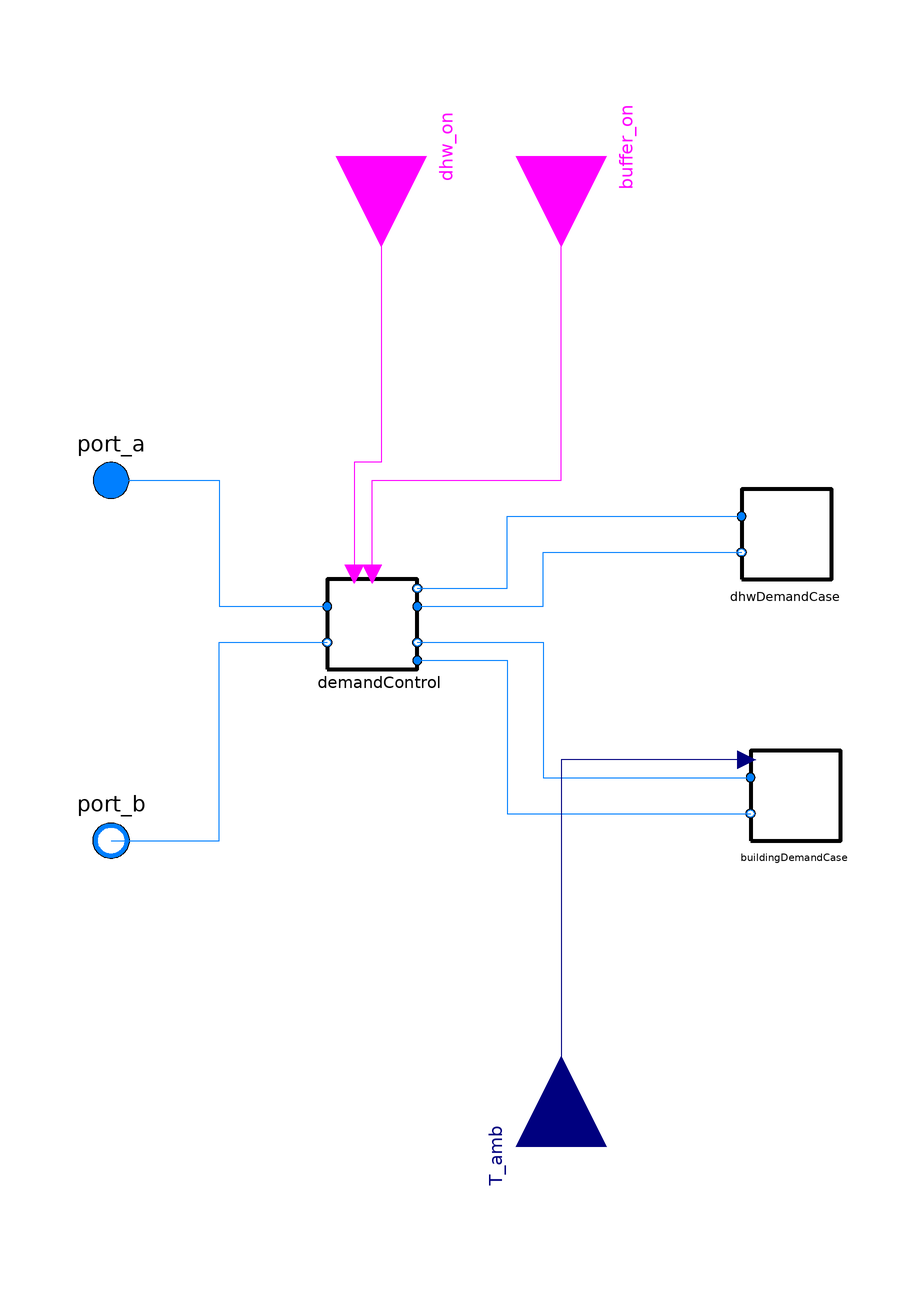

The component connection diagram of the Modelica model below, drawn from its own Placement and Line annotations.

model DemandCase_v2
  "Model including demand control as well as both demands - Using different storage model (see partial model)"

  /******************************* Parameters *******************************/
  replaceable package Medium =
      Modelica.Media.Interfaces.PartialMedium "Medium in the component"
      annotation (choicesAllMatching = true);

  parameter Boolean allowFlowReversal = true
    "= false to simplify equations, assuming, but not enforcing, no flow reversal"
    annotation(Dialog(tab="Assumptions"), Evaluate=true);

  parameter Modelica.SIunits.Pressure p_hydr = 2e5 "Hydraulic pressure in pipes" annotation(Dialog(group = "Demand"));

  //General storage settings
  parameter Modelica.SIunits.Temperature T_stoEnv = 291.15 "Temperature of storage surroundings (assumed 18°C)" annotation(Dialog(group = "General"));
  parameter Integer n_stoLayer = 4 "Number of layers in storage" annotation(Dialog(group = "General"));
  parameter Modelica.SIunits.CoefficientOfHeatTransfer alpha_stoIn = 100 "Internal heat transfer coefficient" annotation(Dialog(group = "General"));
  parameter Modelica.SIunits.CoefficientOfHeatTransfer alpha_stoOut = 10
                                                                     "External heat transfer coefficient" annotation(Dialog(group = "General"));
  // Specific storage settings
  parameter Modelica.SIunits.Length d_buf_sto = 0.5 "Diameter of buffer storage" annotation(Dialog(group = "Buffer Storage"));
  parameter Modelica.SIunits.Length h_buf_sto = 1 "Storage height" annotation(Dialog(group = "Buffer Storage"));
  parameter Modelica.SIunits.Length d_dhw_sto = 0.4 "Diameter of dhw storage" annotation(Dialog(group = "Dhw Storage"));
  parameter Modelica.SIunits.Length h_dhw_sto = 0.8 "Storage height" annotation(Dialog(group = "Dhw Storage"));

  // Heating demand settings
  parameter Modelica.SIunits.MassFlowRate m_flowDem = 0.2 "Mass flow rate in building" annotation(Dialog(group = "Heating"));
  parameter Modelica.SIunits.MassFlowRate m_flowNomDem = 0.2 "Nominal Mass flow rate in building" annotation(Dialog(group = "Heating"));
  parameter Modelica.SIunits.Temperature T_heatingThresh = 288.15 "Heating threshold temperature - assumed to be 15°C" annotation(Dialog(group = "Heating"));
  parameter String filename_Qdem = "D:/cve-cho/sciebo/03-Daten/01-Input_Daten/00-Daten_Hannah/Q_dem_buffer.mat" "Path to mat file with Q_dem data" annotation(Dialog(group = "Heating"));

  // Dhw demand settings
  parameter String filename_DHW = "D:/cve-cho/sciebo/03-Daten/01-Input_Daten/00-Daten_Hannah/DHW_buffer.mat" "Path to mat file with DHW data" annotation(Dialog(group = "Demand"));
  parameter Modelica.SIunits.Temperature T_WaterCold = 288.15 "Cold water temperature (new water)" annotation(Dialog(group = "Demand"));

  /******************************* Variables *******************************/
  Modelica.SIunits.Temperature T_stoTopDhw = dhwDemandCase.T_stoTop "Top temperature in storage";
  Modelica.SIunits.Temperature T_stoBotDhw = dhwDemandCase.T_stoBot "Bottom temperature in storage";
  Modelica.SIunits.Temperature T_stoTopBuf = buildingDemandCase.T_stoTop "Top temperature in storage";
  Modelica.SIunits.Temperature T_stoBotBuf = buildingDemandCase.T_stoBot "Bottom temperature in storage";

  /******************************* Components *******************************/

  Modelica.Fluid.Interfaces.FluidPort_a port_a(
    redeclare package Medium = Medium,
     m_flow(min=if allowFlowReversal then -Modelica.Constants.inf else 0),
     h_outflow(start = Medium.h_default, nominal = Medium.h_default)) "Fluid connector a (positive design flow direction is from port_a to port_b)"
    annotation (Placement(transformation(extent={{-110,30},{-90,50}})));
  Modelica.Fluid.Interfaces.FluidPort_b port_b(
    redeclare package Medium = Medium,
    m_flow(max=if allowFlowReversal then +Modelica.Constants.inf else 0),
     h_outflow(start = Medium.h_default, nominal = Medium.h_default)) "Fluid connector b (positive design flow direction is from port_a to port_b)"
    annotation (Placement(transformation(extent={{-90,-50},{-110,-30}})));

  Modelica.Blocks.Interfaces.BooleanInput dhw_on
    annotation (Placement(transformation(
        extent={{-20,-20},{20,20}},
        rotation=270,
        origin={-40,112})));
  Modelica.Blocks.Interfaces.BooleanInput buffer_on
    annotation (Placement(transformation(
        extent={{-20,-20},{20,20}},
        rotation=270,
        origin={0,112})));

  Components.Controls.DemandControl demandControl(redeclare package Medium =
        Medium, p_hydr=p_hydr)
    annotation (Placement(transformation(extent={{-52,-2},{-32,18}})));
  Components.Demand.BuildingDemandCase_v2 buildingDemandCase(
    redeclare package Medium = Medium,
    allowFlowReversal=allowFlowReversal,
    T_stoEnv=T_stoEnv,
    n_stoLayer=n_stoLayer,
    alpha_stoIn=alpha_stoIn,
    alpha_stoOut=alpha_stoOut,
    p_hydr=p_hydr,
    d_sto=d_buf_sto,
    h_sto=h_buf_sto,
    m_flowDem=m_flowDem,
    m_flowNomDem=m_flowNomDem,
    T_heatingThresh=T_heatingThresh,
    filename_Qdem=filename_Qdem)
    annotation (Placement(transformation(extent={{42,-40},{62,-20}})));
  Components.Demand.DhwDemandCase_v2 dhwDemandCase(
    redeclare package Medium = Medium,
    allowFlowReversal=allowFlowReversal,
    T_stoEnv=T_stoEnv,
    n_stoLayer=n_stoLayer,
    alpha_stoIn=alpha_stoIn,
    alpha_stoOut=alpha_stoOut,
    p_hydr=p_hydr,
    d_sto=d_dhw_sto,
    h_sto=h_dhw_sto,
    filename_DHW=filename_DHW,
    T_WaterCold=T_WaterCold)
    annotation (Placement(transformation(extent={{40,18},{60,38}})));
  Modelica.Blocks.Interfaces.RealInput T_amb "Ambient air temperature in K"
    annotation (Placement(transformation(extent={{-20,-20},{20,20}},
        rotation=90,
        origin={0,-108}),
        iconTransformation(extent={{-20,-20},{20,20}},
        rotation=90,
        origin={0,-100})));
equation
  connect(port_b, demandControl.port_b) annotation (Line(points={{-100,-40},{-76,-40},{-76,4},{-52,4}}, color={0,127,255}));
  connect(port_a, demandControl.port_a) annotation (Line(points={{-100,40},{-76,40},{-76,12},{-52,12}}, color={0,127,255}));
  connect(dhw_on, demandControl.dhw_on) annotation (Line(points={{-40,112},{-40,44},{-46,44},{-46,19.2}}, color={255,0,255}));
  connect(demandControl.buffer_on, buffer_on) annotation (Line(points={{-42,19.2},{-42,40},{0,40},{0,112}}, color={255,0,255}));
  connect(demandControl.port_dhw_b, dhwDemandCase.port_a) annotation (Line(points={{-32,16},{-12,16},{-12,32},{40,32}}, color={0,127,255}));
  connect(demandControl.port_dhw_a, dhwDemandCase.port_b) annotation (Line(points={{-32,12},{-4,12},{-4,24},{40,24}}, color={0,127,255}));
  connect(demandControl.port_buf_b, buildingDemandCase.port_a) annotation (Line(points={{-32,4},{-4,4},{-4,-26},{42,-26}}, color={0,127,255}));
  connect(demandControl.port_buf_a, buildingDemandCase.port_b) annotation (Line(points={{-32,0},{-12,0},{-12,-34},{42,-34}}, color={0,127,255}));
  connect(buildingDemandCase.T_amb, T_amb) annotation (Line(points={{41.2,-22},{0,-22},{0,-108}}, color={0,0,127}));
  annotation (Icon(coordinateSystem(preserveAspectRatio=false), graphics={Rectangle(
          extent={{-100,100},{100,-100}},
          lineColor={0,0,0},
          lineThickness=1,
          fillColor={255,255,255},
          fillPattern=FillPattern.Solid), Text(
          extent={{-126,-120},{130,-192}},
          lineColor={0,0,0},
          lineThickness=1,
          fillColor={255,255,255},
          fillPattern=FillPattern.None,
          textString="%name")}),                                 Diagram(coordinateSystem(preserveAspectRatio=false)));
end DemandCase_v2;